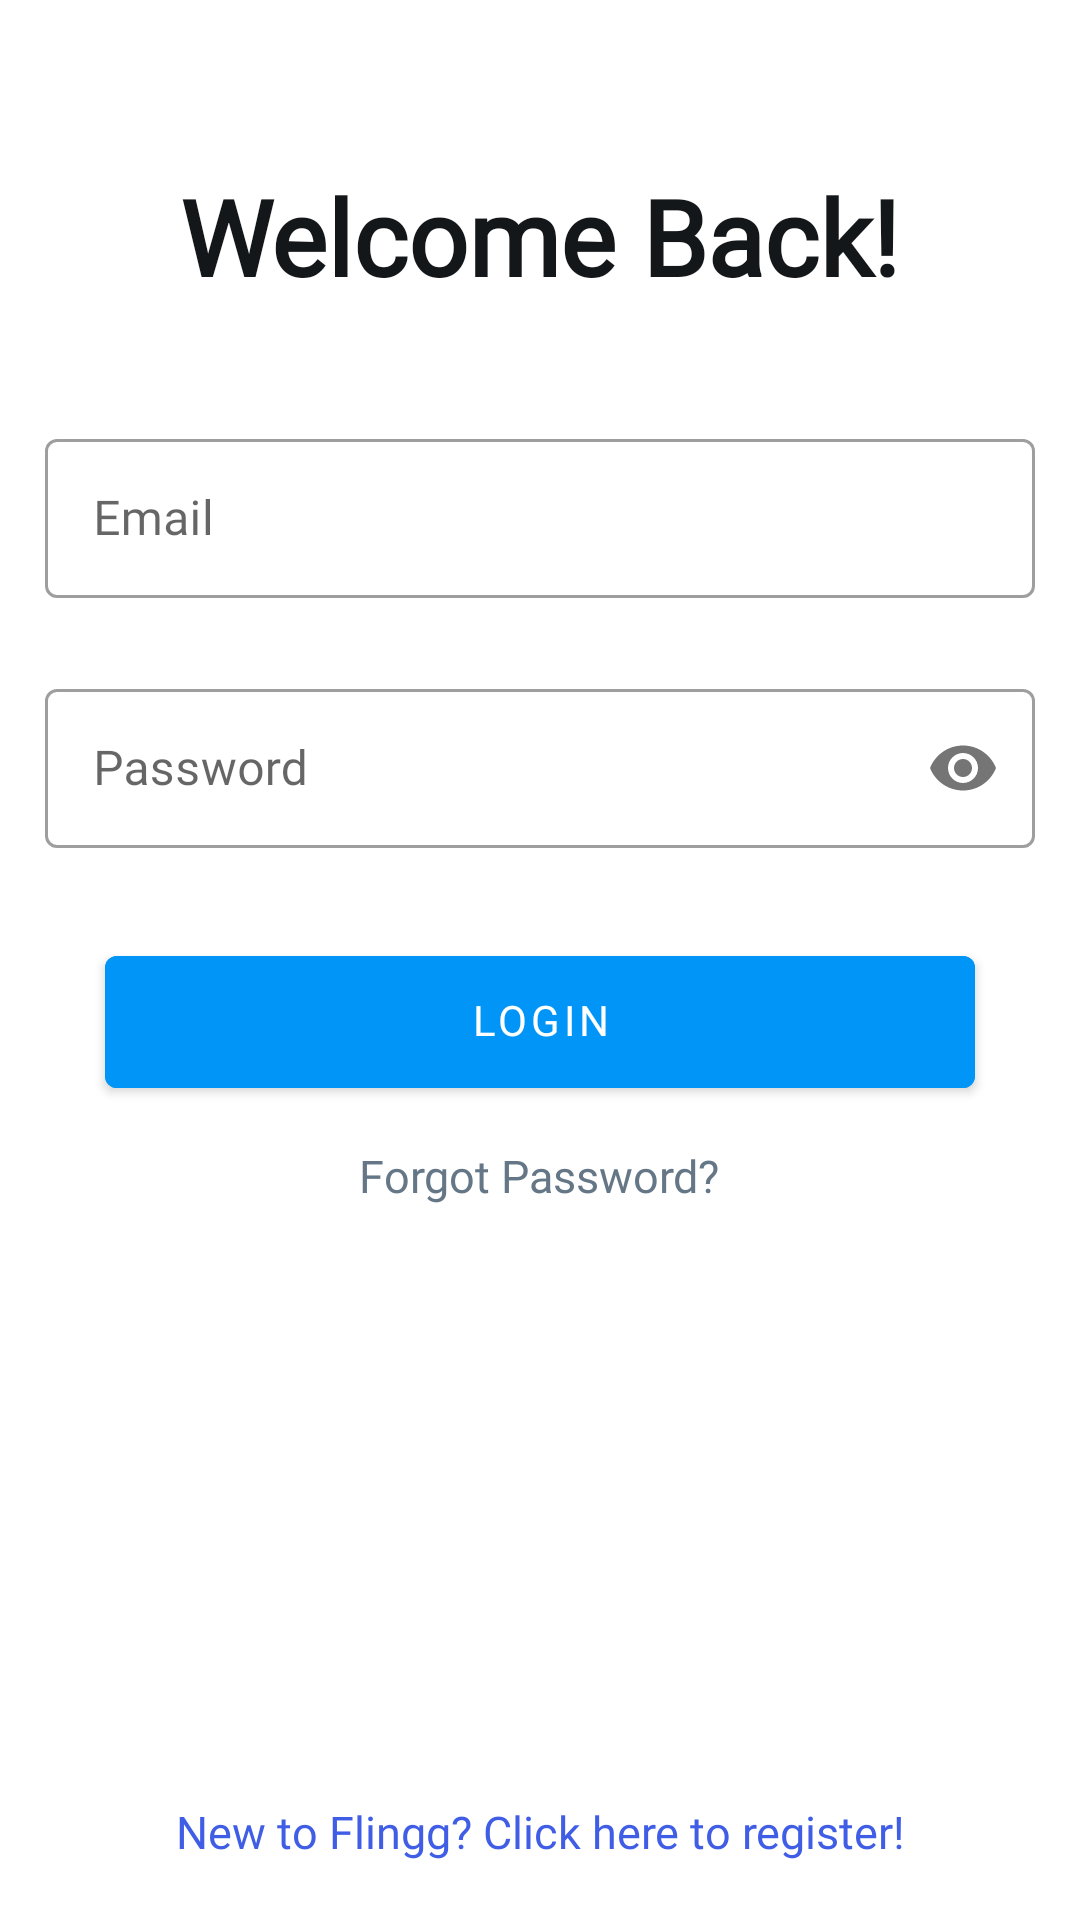

Write the Android layout XML for this screen, with the resource values it uses.
<!-- AndroidManifest.xml: application theme Theme.Flingg -->
<!-- res/layout/activity_login.xml -->
<?xml version="1.0" encoding="utf-8"?>
<LinearLayout xmlns:android="http://schemas.android.com/apk/res/android"
    xmlns:tools="http://schemas.android.com/tools"
    android:layout_width="match_parent"
    android:layout_height="match_parent"
    xmlns:app="http://schemas.android.com/apk/res-auto"
    android:orientation="vertical"
    tools:context=".LoginActivity">

    <LinearLayout
        android:layout_width="match_parent"
        android:layout_height="wrap_content"
        android:gravity="center_horizontal"
        android:paddingLeft="15dp"
        android:paddingRight="15dp"
        android:layout_marginTop="60dp"
        android:orientation="horizontal">

        <TextView
            android:layout_width="wrap_content"
            android:layout_height="wrap_content"
            android:text="@string/welcome_back"
            android:textSize="35sp"
            android:includeFontPadding="false"
            android:fontFamily="@font/sf_medium"
            android:textStyle="bold"
            android:textColor="@color/blackish"/>

    </LinearLayout>

    <LinearLayout
        android:layout_width="match_parent"
        android:layout_height="wrap_content"
        android:gravity="center_horizontal"
        android:paddingLeft="15dp"
        android:paddingRight="15dp"
        android:orientation="vertical">

        <com.google.android.material.textfield.TextInputLayout
            android:id="@+id/login_textInputLayout1"
            android:layout_width="match_parent"
            android:layout_height="wrap_content"
            style="@style/Widget.MaterialComponents.TextInputLayout.OutlinedBox"
            android:elevation="4dp"
            android:layout_marginTop="40dp"
            tools:targetApi="lollipop">

            <com.google.android.material.textfield.TextInputEditText
                android:id="@+id/login_email"
                android:layout_width="match_parent"
                android:layout_height="match_parent"
                android:inputType="textEmailAddress"
                android:hint="@string/email"
                android:fontFamily="@font/sf_medium"
                android:includeFontPadding="false"/>

        </com.google.android.material.textfield.TextInputLayout>

        <com.google.android.material.textfield.TextInputLayout
            android:id="@+id/login_textInputLayout2"
            android:layout_width="match_parent"
            android:layout_height="wrap_content"
            style="@style/Widget.MaterialComponents.TextInputLayout.OutlinedBox"
            android:elevation="4dp"
            android:layout_marginTop="25dp"
            app:passwordToggleEnabled="true"
            tools:targetApi="lollipop">

            <com.google.android.material.textfield.TextInputEditText
                android:id="@+id/login_password"
                android:layout_width="match_parent"
                android:layout_height="match_parent"
                android:inputType="textPassword"
                android:hint="@string/password"
                android:fontFamily="@font/sf_medium"
                android:includeFontPadding="false"/>

        </com.google.android.material.textfield.TextInputLayout>

        <com.google.android.material.button.MaterialButton
            android:id="@+id/login_btnLogin"
            android:layout_width="match_parent"
            android:layout_height="56dp"
            android:layout_marginTop="30dp"
            android:layout_marginLeft="20dp"
            android:layout_marginRight="20dp"
            android:text="@string/login"
            android:backgroundTint="@color/bright_blue"
            android:textAllCaps="true"
            android:gravity="center"
            android:textColor="@color/white"
            android:fontFamily="@font/sf_medium"
            android:elevation="4dp"
            android:includeFontPadding="false"
            tools:targetApi="lollipop" />

        <TextView
            android:id="@+id/login_txtForgotPassword"
            android:layout_width="wrap_content"
            android:layout_height="wrap_content"
            android:layout_marginTop="15dp"
            android:text="@string/forgot_password"
            android:textColor="@color/bluish_grey"
            android:textSize="15sp"
            android:gravity="center"
            android:fontFamily="@font/sf_medium"
            android:includeFontPadding="false"/>

    </LinearLayout>

    <LinearLayout
        android:layout_width="match_parent"
        android:layout_height="match_parent"
        android:orientation="vertical"
        android:gravity="bottom">

        <TextView
            android:id="@+id/login_txtBackToRegister"
            android:layout_width="match_parent"
            android:layout_height="wrap_content"
            android:text="@string/new_to_flingg_click_here_to_register"
            android:textSize="15sp"
            android:textColor="@color/royal_blue"
            android:fontFamily="@font/sf_medium"
            android:includeFontPadding="false"
            android:gravity="center"
            android:layout_marginBottom="20dp" />

    </LinearLayout>

</LinearLayout>
<!-- resources referenced by this layout -->
<resources>
  <color name="blackish">#FF14171A</color>
  <color name="bluish_grey">#FF657786</color>
  <color name="bright_blue">#FF0095F6</color>
  <color name="royal_blue">#FF405DE6</color>
  <color name="white">#FFFFFFFF</color>
  <string name="email">Email</string>
  <string name="forgot_password">Forgot Password?</string>
  <string name="login">LOGIN</string>
  <string name="new_to_flingg_click_here_to_register">New to Flingg? Click here to register!</string>
  <string name="password">Password</string>
  <string name="welcome_back">Welcome Back!</string>
  <style name="Theme.Flingg" parent="Theme.MaterialComponents.Light.NoActionBar">
          
          <item name="colorPrimary">@color/bright_blue</item>
          <item name="colorPrimaryVariant">@color/blue</item>
          <item name="colorOnPrimary">@color/white</item>
          
          <item name="colorSecondary">@color/bright_blue</item>
          <item name="colorSecondaryVariant">@color/teal_700</item>
          <item name="colorOnSecondary">@color/white</item>
          
          <item name="android:statusBarColor" tools:targetApi="l">?attr/colorPrimaryVariant</item>
          
      </style>
  <color name="blue">#FF0081D5</color>
  <color name="teal_700">#FF018786</color>
</resources>
